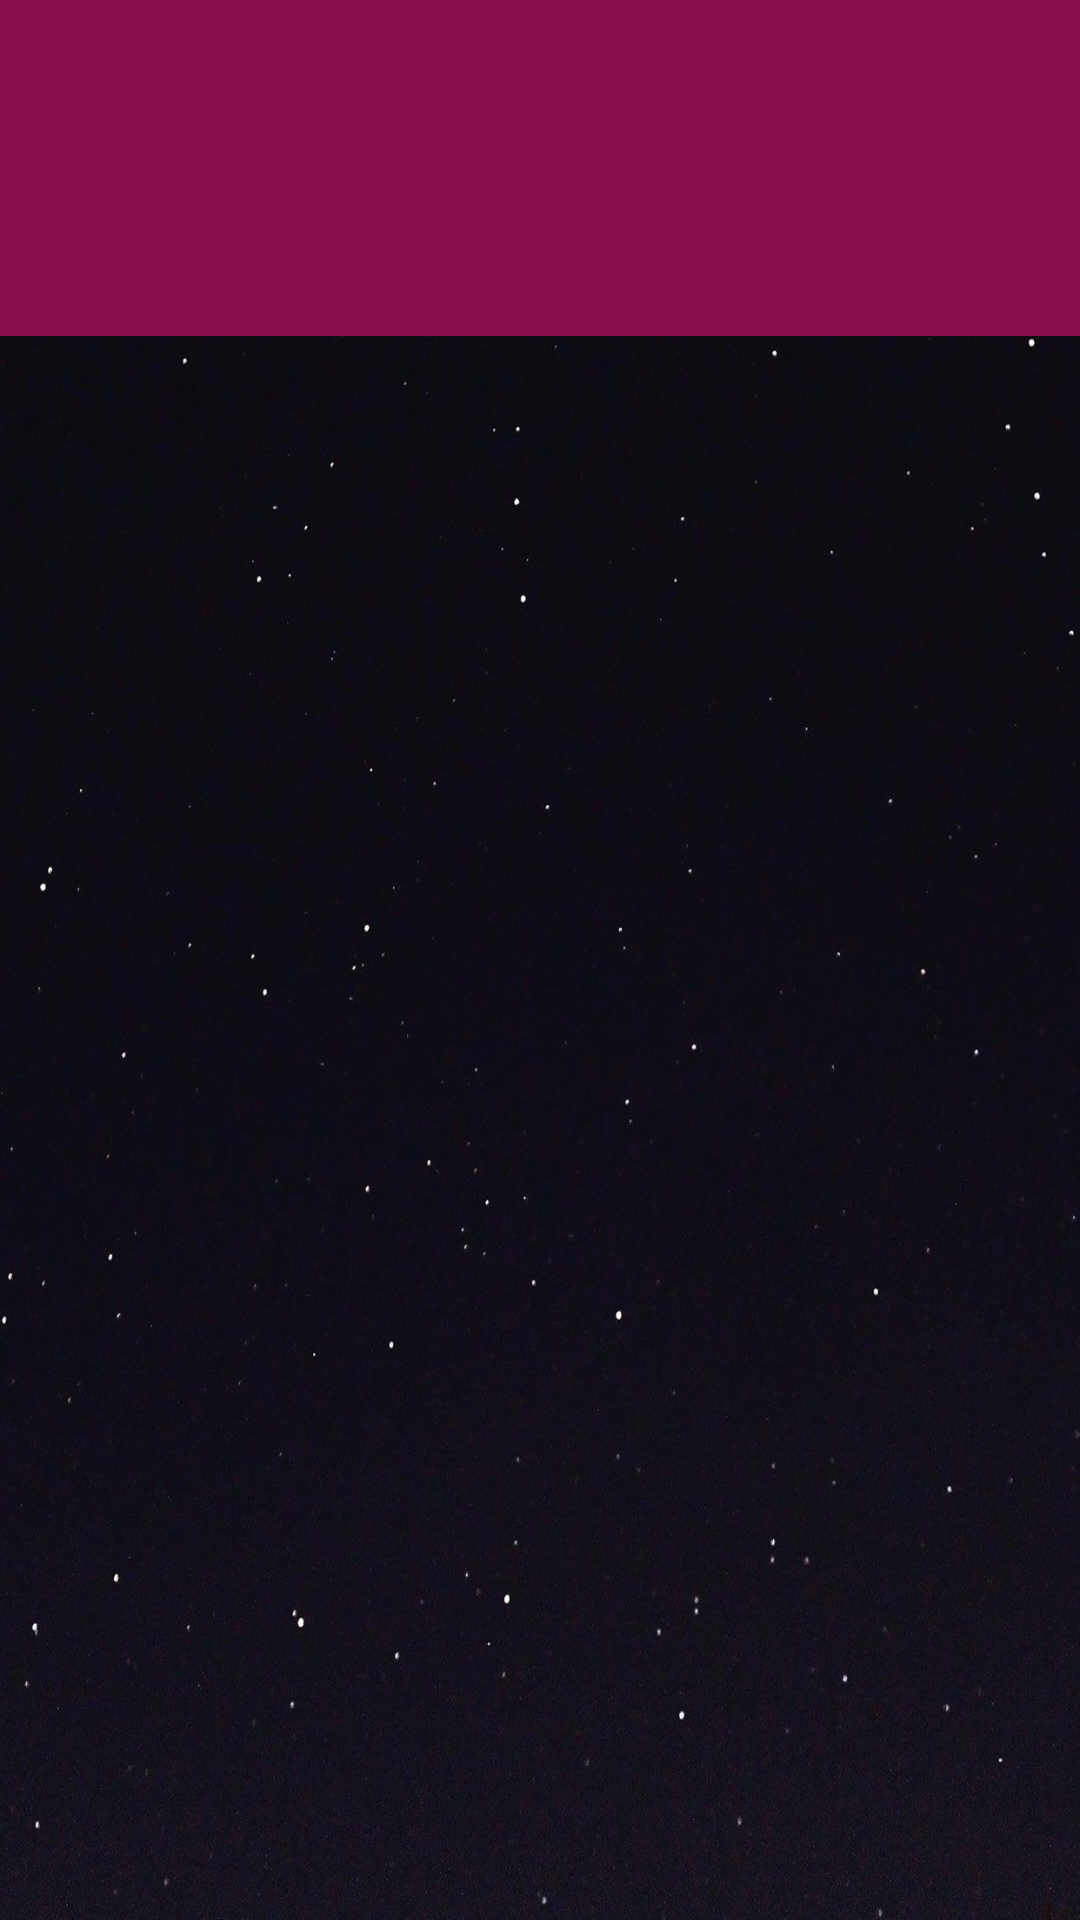

Android layout source for this screen:
<!-- AndroidManifest.xml: application theme Theme.AppCompat.Light.NoActionBar -->
<!-- res/layout/activity_events_tab_layout_main.xml -->
<?xml version="1.0" encoding="utf-8"?>
<LinearLayout
    android:id="@+id/main_layout1"
    android:orientation="vertical"
    xmlns:android="http://schemas.android.com/apk/res/android"
    xmlns:app="http://schemas.android.com/apk/res-auto"
    xmlns:tools="http://schemas.android.com/tools"
    android:layout_width="match_parent"
    android:layout_height="match_parent"
    android:background="@drawable/tryback7"
    tools:context=".TabMainActivity">

    
    <android.support.v7.widget.Toolbar
        android:id="@+id/toolbar1"
        android:layout_width="match_parent"
        android:layout_height="wrap_content"
        android:background="@color/try1"
        android:minHeight="?attr/actionBarSize"
        android:theme="@style/AppTheme" />

    
    <android.support.design.widget.TabLayout
        android:id="@+id/tabLayout1"
        android:layout_width="match_parent"
        android:layout_height="wrap_content"
        android:background="@color/try1"
        android:minHeight="?attr/actionBarSize"
        android:theme="@style/AppTheme"/>

    
    <android.support.v4.view.ViewPager
        android:id="@+id/pager1"
        android:layout_width="match_parent"
        android:layout_height="fill_parent"
        />

</LinearLayout>
<!-- resources referenced by this layout -->
<resources>
  <color name="try1">#880E4F</color>
  <!-- drawable tryback7: jpg bitmap (drawable, 192536 bytes) -->
  <style name="AppTheme" parent="Theme.AppCompat.Light.DarkActionBar">
          
          <item name="colorPrimary">@color/colorPrimary</item>
          <item name="colorPrimaryDark">@color/colorPrimaryDark</item>
          <item name="colorAccent">@color/colorAccent</item>
          <item name="android:textColorPrimary">@color/textColorPrimary</item>
          <item name="android:textColorHint">@color/titles</item>
          <item name="android:actionOverflowButtonStyle">@style/MyActionButtonOverflow</item>
  
      </style>
  <color name="colorPrimary">	#08233D</color>
  <color name="colorPrimaryDark">#08233D</color>
  <color name="colorAccent">#F44336</color>
  <color name="textColorPrimary">#FFFFFF</color>
  <color name="titles">#F44336</color>
  <style name="MyActionButtonOverflow" parent="android:style/Widget.Holo.Light.ActionButton.Overflow">
          <item name="android:src">@drawable/info_white_18dp</item>
          <item name="android:background">@color/colorPrimary</item>
          <item name="android:textColorPrimary">@color/colorPrimary</item>
          <item name="android:contentDescription">"About Us"</item>
      </style>
</resources>
